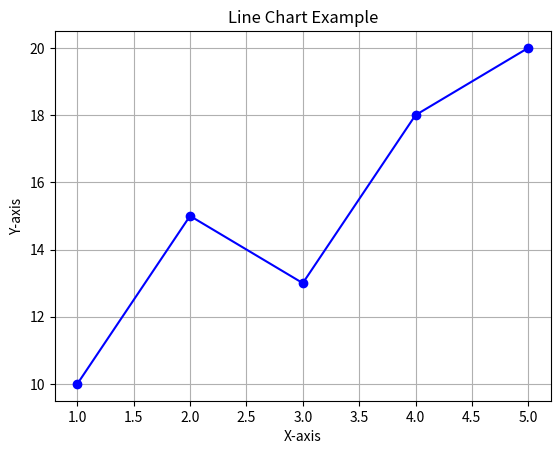

Reproduce this figure in Python.
import matplotlib.pyplot as plt

x = [1, 2, 3, 4, 5]
y = [10, 15, 13, 18, 20]

plt.plot(x, y, marker='o', linestyle='-', color='b')
plt.title('Line Chart Example')
plt.xlabel('X-axis')
plt.ylabel('Y-axis')
plt.grid(True)
plt.show()
